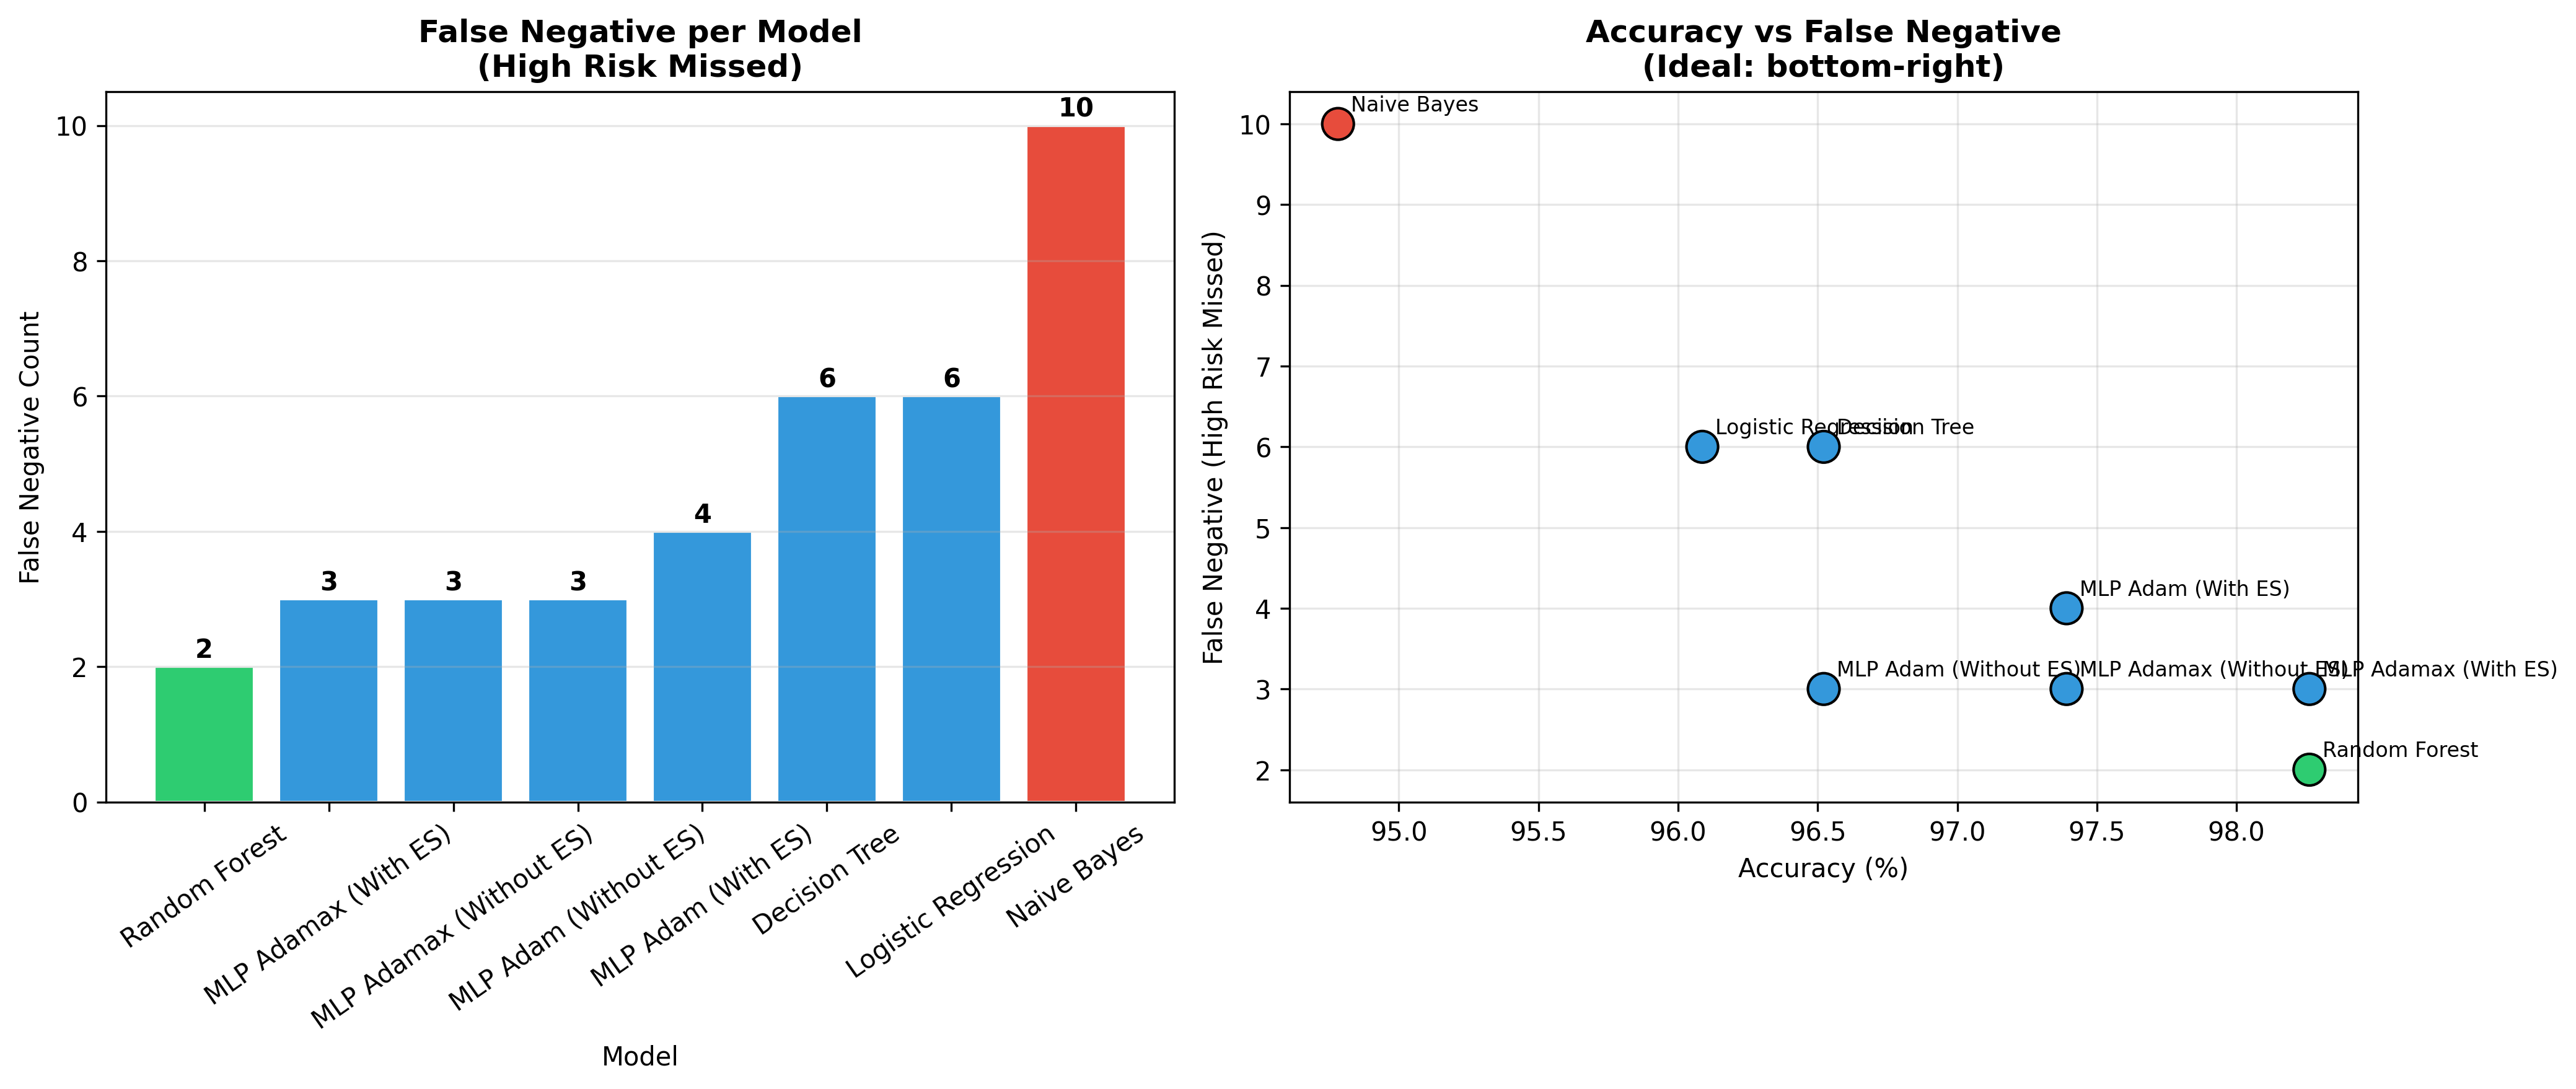

The file beside this chart, header and first rows:
Model, False Negative (High Risk Missed), Accuracy, AUC, FN Rate (%)
Random Forest, 2, 0.9826, 0.9985, 2.15
MLP Adamax (With ES), 3, 0.9826, 0.9982, 3.23
MLP Adamax (Without ES), 3, 0.9739, 0.9966, 3.23
MLP Adam (Without ES), 3, 0.9652, 0.9958, 3.23
MLP Adam (With ES), 4, 0.9739, 0.9987, 4.3
Decision Tree, 6, 0.9652, 0.9604, 6.45
Logistic Regression, 6, 0.9609, 0.9976, 6.45
Naive Bayes, 10, 0.9478, 0.9932, 10.75
